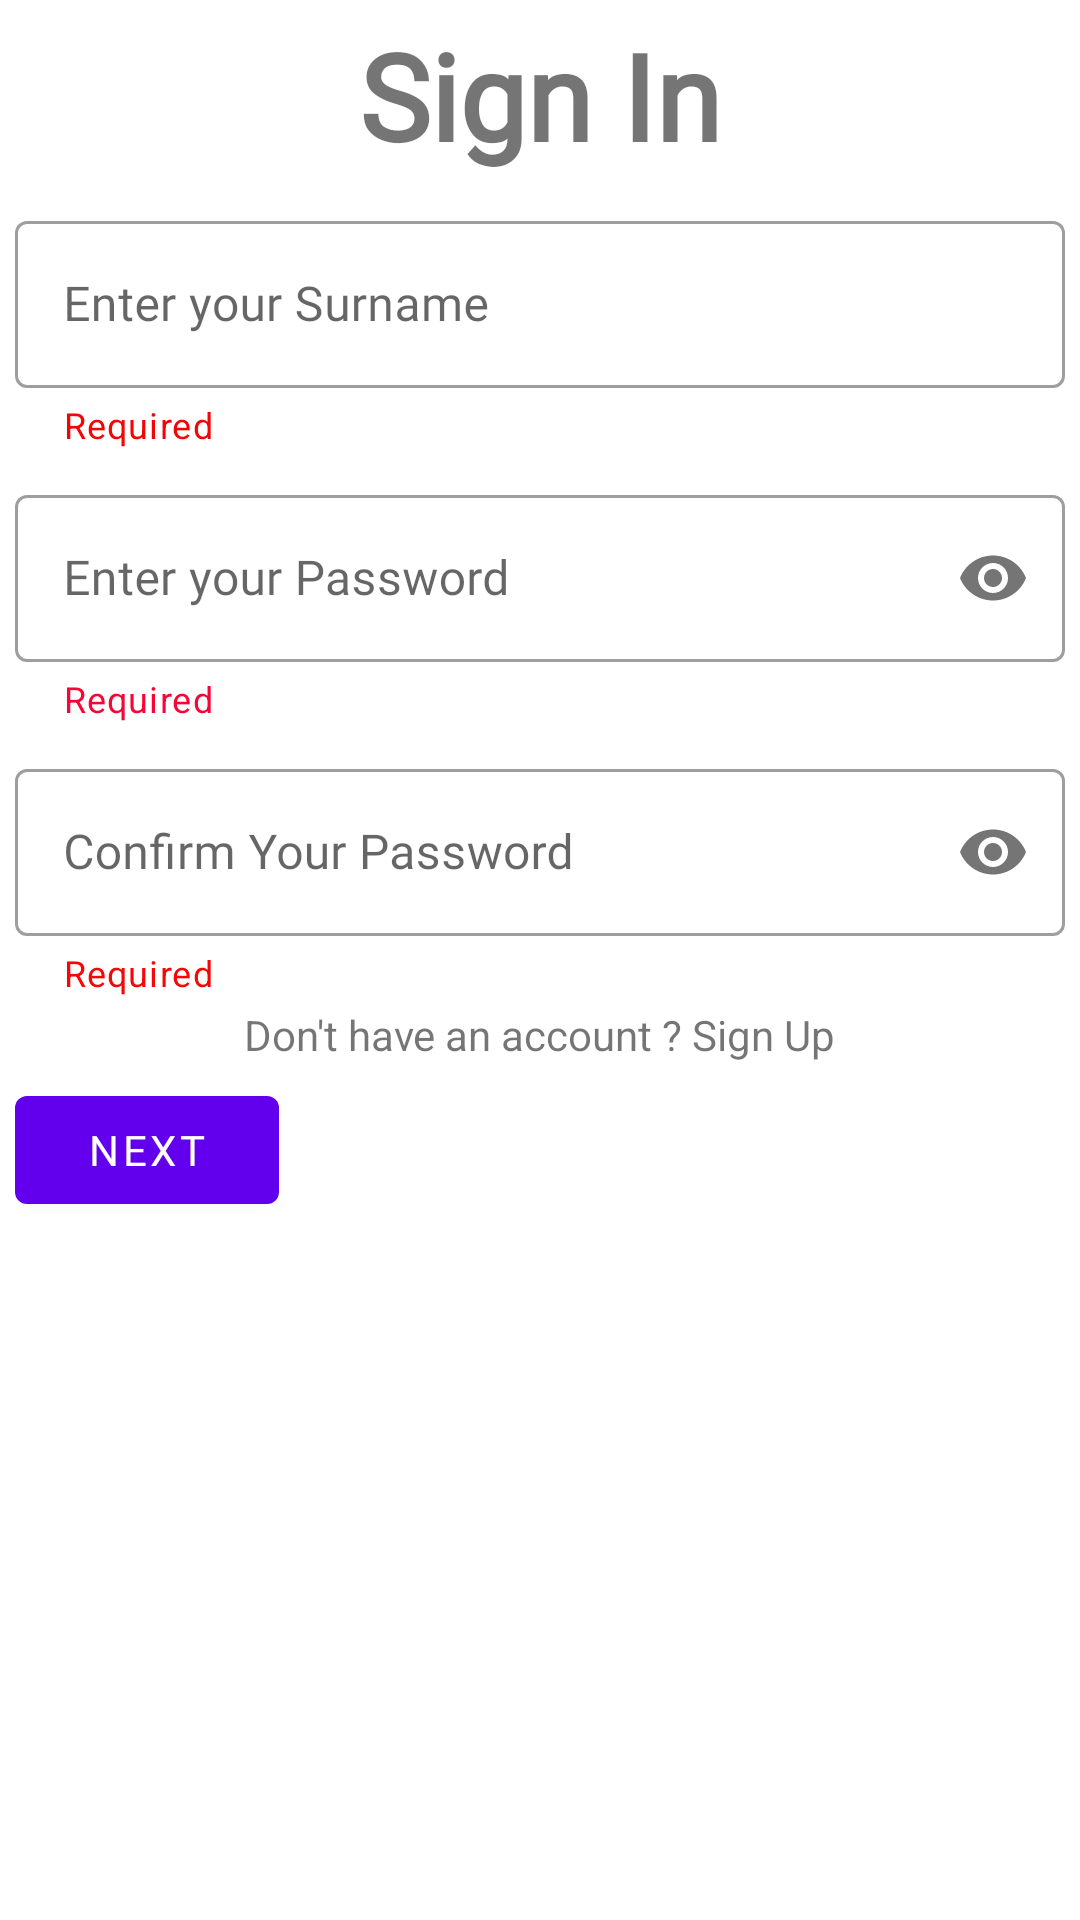

Android layout source for this screen:
<!-- AndroidManifest.xml: application theme Theme.MedilabsApp -->
<!-- res/layout/activity_sign_in.xml -->
<?xml version="1.0" encoding="utf-8"?>
<ScrollView
    xmlns:android="http://schemas.android.com/apk/res/android"
    xmlns:app="http://schemas.android.com/apk/res-auto"
    xmlns:tools="http://schemas.android.com/tools"
    android:layout_width="match_parent"
    android:layout_height="match_parent">
    <LinearLayout
        android:layout_width="match_parent"
        android:layout_height="wrap_content"
        android:orientation="vertical"
        android:layout_margin="5dp"
        tools:context=".SignUpActivity">

        <LinearLayout
            android:layout_width="match_parent"
            android:layout_height="wrap_content"
            android:orientation="vertical">


            <com.google.android.material.textview.MaterialTextView
                android:id="@+id/signin"
                android:layout_width="wrap_content"
                android:layout_height="wrap_content"
                android:layout_gravity="center"
                android:fontFamily="@font/montserrat"
                android:text="Sign In"
                android:textSize="40sp"
                android:textStyle="bold" />


            <com.google.android.material.textfield.TextInputLayout
                android:layout_width="match_parent"
                style="@style/Widget.MaterialComponents.TextInputLayout.OutlinedBox"
                android:layout_height="wrap_content"
                app:helperText="Required"
                app:helperTextTextColor="#F40505"
                android:hint="Enter your Surname"
                android:layout_marginTop="10dp">

                <com.google.android.material.textfield.TextInputEditText
                    android:layout_width="match_parent"
                    android:layout_height="wrap_content"
                    android:inputType="textPersonName"
                    android:fontFamily="@font/montserrat"
                    android:id="@+id/surname"/>

            </com.google.android.material.textfield.TextInputLayout>




            <com.google.android.material.textfield.TextInputLayout
                style="@style/Widget.MaterialComponents.TextInputLayout.OutlinedBox"
                android:layout_width="match_parent"
                android:layout_height="wrap_content"
                app:errorEnabled="true"
                app:helperText="Required"
                app:helperTextEnabled="true"
                app:helperTextTextColor="#F80536"
                app:passwordToggleEnabled="true"
                android:hint="Enter your Password"
                android:layout_marginTop="10dp">

                <com.google.android.material.textfield.TextInputEditText
                    android:id="@+id/password"
                    android:layout_width="match_parent"
                    android:layout_height="wrap_content"
                    android:fontFamily="@font/montserrat"
                    android:inputType="textPassword" />



            </com.google.android.material.textfield.TextInputLayout>

            <com.google.android.material.textfield.TextInputLayout
                style="@style/Widget.MaterialComponents.TextInputLayout.OutlinedBox"
                android:layout_width="match_parent"
                android:layout_height="wrap_content"
                app:passwordToggleEnabled="true"
                app:helperText="Required"
                app:helperTextEnabled="true"
                app:helperTextTextColor="#F60707"
                app:errorEnabled="true"
                android:hint="Confirm Your Password"
                android:layout_marginTop="10dp">

                <com.google.android.material.textfield.TextInputEditText
                    android:layout_width="match_parent"
                    android:layout_height="wrap_content"
                    android:inputType="textPassword"
                    android:fontFamily="@font/montserrat"
                    android:id="@+id/confirm_password"/>

            </com.google.android.material.textfield.TextInputLayout>

            <com.google.android.material.textview.MaterialTextView
                android:layout_width="wrap_content"
                android:id="@+id/linktosignup"
                android:layout_height="wrap_content"
                android:layout_marginTop="3dp"
                android:layout_marginBottom="5dp"
                android:text="Don't have an account ? Sign Up"
                android:layout_gravity="center"/>





        </LinearLayout>

        <LinearLayout
            android:layout_width="match_parent"
            android:layout_height="wrap_content"
            android:orientation="horizontal">

            <com.google.android.material.button.MaterialButton
                android:layout_width="wrap_content"
                android:layout_height="wrap_content"
                android:id="@+id/nextbutton"
                android:text="Next"
                android:layout_gravity="end"
                android:layout_marginRight="10dp"
                android:fontFamily="@font/montserrat"
                android:textColor="#fff"
                android:layout_marginTop="15dp"/>




        </LinearLayout>








    </LinearLayout>
</ScrollView>
<!-- resources referenced by this layout -->
<resources>
  <style name="Theme.MedilabsApp" parent="Theme.MaterialComponents.DayNight.DarkActionBar">
          
          <item name="colorPrimary">@color/purple_500</item>
          <item name="colorPrimaryVariant">@color/purple_700</item>
          <item name="colorOnPrimary">@color/white</item>
          
          <item name="colorSecondary">@color/teal_200</item>
          <item name="colorSecondaryVariant">@color/teal_700</item>
          <item name="colorOnSecondary">@color/black</item>
          
          <item name="android:statusBarColor">?attr/colorPrimaryVariant</item>
          
  
  
      </style>
  <!-- not gathered from this repository: default colours our renderer supplied (Android Studio template values) -->
  <color name="purple_500">#FF6200EE</color>
  <color name="purple_700">#FF3700B3</color>
  <color name="teal_200">#FF03DAC5</color>
  <color name="teal_700">#FF018786</color>
  <color name="black">#FF000000</color>
  <color name="white">#FFFFFFFF</color>
</resources>
